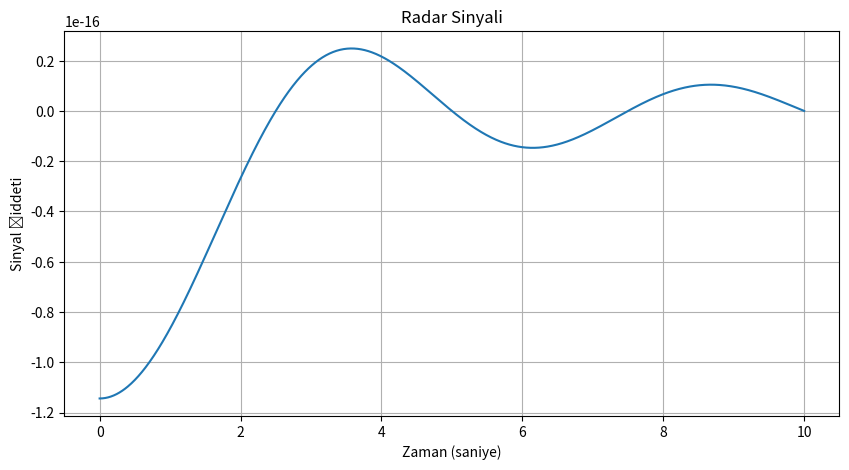

The script that saved this image:
import numpy as np
import matplotlib.pyplot as plt

# Radar parametreleri
max_range = 1000  # maksimum menzil (metre)
range_resolution = 10  # menzil çözünürlüğü (metre)
max_velocity = 100  # maksimum hız (m/s)

# Hedef parametreleri
target_range = 300  # hedefin menzili (metre)
target_velocity = 20  # hedefin hızı (m/s)

# Zaman ve hız bilgisi
t = np.linspace(0, 10, 1000)  # saniye cinsinden zaman
v = np.linspace(-max_velocity, max_velocity, 1000)  # m/s cinsinden hız

# Hedefin radar sinyali
target_signal = np.sinc(2 * target_range / range_resolution) * np.sinc(2 * target_velocity / max_velocity * t[:, np.newaxis])

# Toplam radar sinyali
radar_signal = np.sum(target_signal, axis=1)

# Sinyali görselleştirme
plt.figure(figsize=(10, 5))
plt.plot(t, radar_signal)
plt.title('Radar Sinyali')
plt.xlabel('Zaman (saniye)')
plt.ylabel('Sinyal Şiddeti')
plt.grid(True)
plt.show()
